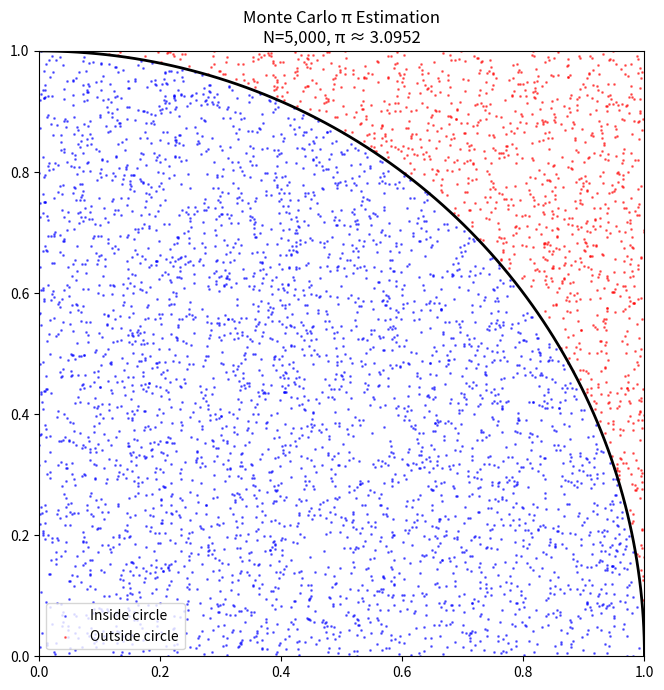

The script that saved this image:
"""
Script: Monte Carlo Simulation
What it does: Uses random sampling to estimate results of complex problems.
Classic example: estimate the value of π by randomly throwing darts
at a square that contains a circle.

Install: pip install numpy matplotlib
"""

try:
    import numpy as np
    import matplotlib.pyplot as plt

    def estimate_pi(n_samples):
        """
        Estimate π using the Monte Carlo method.
        Imagine a 1x1 square with a quarter circle inside.
        Points inside the circle satisfy: x² + y² <= 1
        Ratio of circle area to square area = π/4
        So: π ≈ 4 × (points inside circle) / (total points)
        """
        # Generate random (x, y) points between 0 and 1
        x = np.random.uniform(0, 1, n_samples)
        y = np.random.uniform(0, 1, n_samples)

        # Check which points fall inside the quarter circle
        distances = x**2 + y**2
        inside = distances <= 1  # True if inside circle

        # Estimate π
        pi_estimate = 4 * np.sum(inside) / n_samples
        return pi_estimate, x, y, inside

    # --- Run simulations with increasing sample sizes ---
    print("=== Monte Carlo π Estimation ===\n")
    print(f"True π = {np.pi:.8f}\n")

    sample_sizes = [100, 1000, 10000, 100000, 1000000]
    for n in sample_sizes:
        pi_est, _, _, _ = estimate_pi(n)
        error = abs(pi_est - np.pi)
        print(f"N={n:>8,}: π ≈ {pi_est:.6f}  (error: {error:.6f})")

    # --- Visualize with smaller sample ---
    n_vis = 5000
    pi_est, x, y, inside = estimate_pi(n_vis)

    plt.figure(figsize=(7, 7))
    plt.scatter(x[inside], y[inside], s=1, c="blue", alpha=0.5, label="Inside circle")
    plt.scatter(x[~inside], y[~inside], s=1, c="red", alpha=0.5, label="Outside circle")

    # Draw the quarter circle
    theta = np.linspace(0, np.pi/2, 100)
    plt.plot(np.cos(theta), np.sin(theta), "k-", linewidth=2)

    plt.xlim(0, 1)
    plt.ylim(0, 1)
    plt.title(f"Monte Carlo π Estimation\nN={n_vis:,}, π ≈ {pi_est:.4f}")
    plt.legend(loc="lower left")
    plt.gca().set_aspect("equal")
    plt.tight_layout()
    plt.savefig("monte_carlo_pi.png")
    plt.close()
    print(f"\nVisualization saved: monte_carlo_pi.png")

    import os
    os.remove("monte_carlo_pi.png")

except ImportError:
    print("Install: pip install numpy matplotlib")
